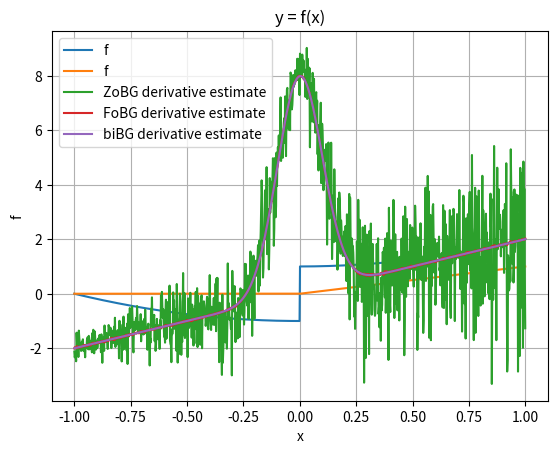

This figure's Python source:
import numpy as np
import matplotlib.pyplot as plt

rng = np.random.default_rng()
sigma = 0.1
t = 0.1


def coulomb_friction(x):
    return x**2 + (-1 if x < 0 else 1)


def smoothed_coulomb_friction(x, t):
    assert t > 0
    return x**2 + (-1 if x < -t / 2 else 1 if x > t / 2 else 2 * x / t)


def ReLU(x):
    return np.maximum(x, 0)


def visualize(f):
    xs = np.linspace(-1, 1, 1000)
    y = np.array([f(x) for x in xs])

    plt.plot(xs, y, label="f")

    plt.legend()
    plt.xlabel("x")
    plt.ylabel("f")
    plt.title("y = f(x)")
    plt.grid(True)
    plt.show()


def gaussian_pdf(x, mu=0.0, sigma=1.0):
    return 1.0 / (np.sqrt(2 * np.pi) * sigma) * np.exp(-0.5 * ((x - mu) / sigma) ** 2)


def zo_gradient(f, x, M=100):
    x = np.array([x], dtype=np.float64)
    omegas = np.random.normal(loc=0, scale=sigma, size=M)
    xs = x + omegas
    fx = np.array([f(xi) for xi in xs])
    glp = -omegas / (sigma**2)
    return -(fx * glp).sum(axis=0) / M


def fo_gradient(f, x, M=100):
    x = np.array([x], dtype=np.float64)
    omegas = np.random.normal(loc=0, scale=sigma, size=M)
    xs = x + omegas
    grads = 2 * xs
    return grads.mean() + 2 * gaussian_pdf(-x, mu=0, sigma=sigma)


def bi_gradient(f, x, M=100):
    x = np.array([x], dtype=np.float64)
    grads = 2 * x
    return grads.mean() + 2 * gaussian_pdf(-x, mu=0, sigma=sigma)


def visualize_derivatives(f):
    x = np.linspace(-1, 1, 1000)

    y1 = np.array([zo_gradient(f, l, M=100) for l in x])
    y2 = np.array([fo_gradient(f, l, M=100) for l in x])
    y3 = np.array([bi_gradient(f, l, M=100) for l in x])

    plt.plot(x, y1, label="ZoBG derivative estimate")
    plt.plot(x, y2, label="FoBG derivative estimate")
    plt.plot(x, y3, label="biBG derivative estimate")
    plt.legend()
    plt.grid(True)
    plt.show()


visualize(coulomb_friction)
visualize(ReLU)
visualize_derivatives(coulomb_friction)
